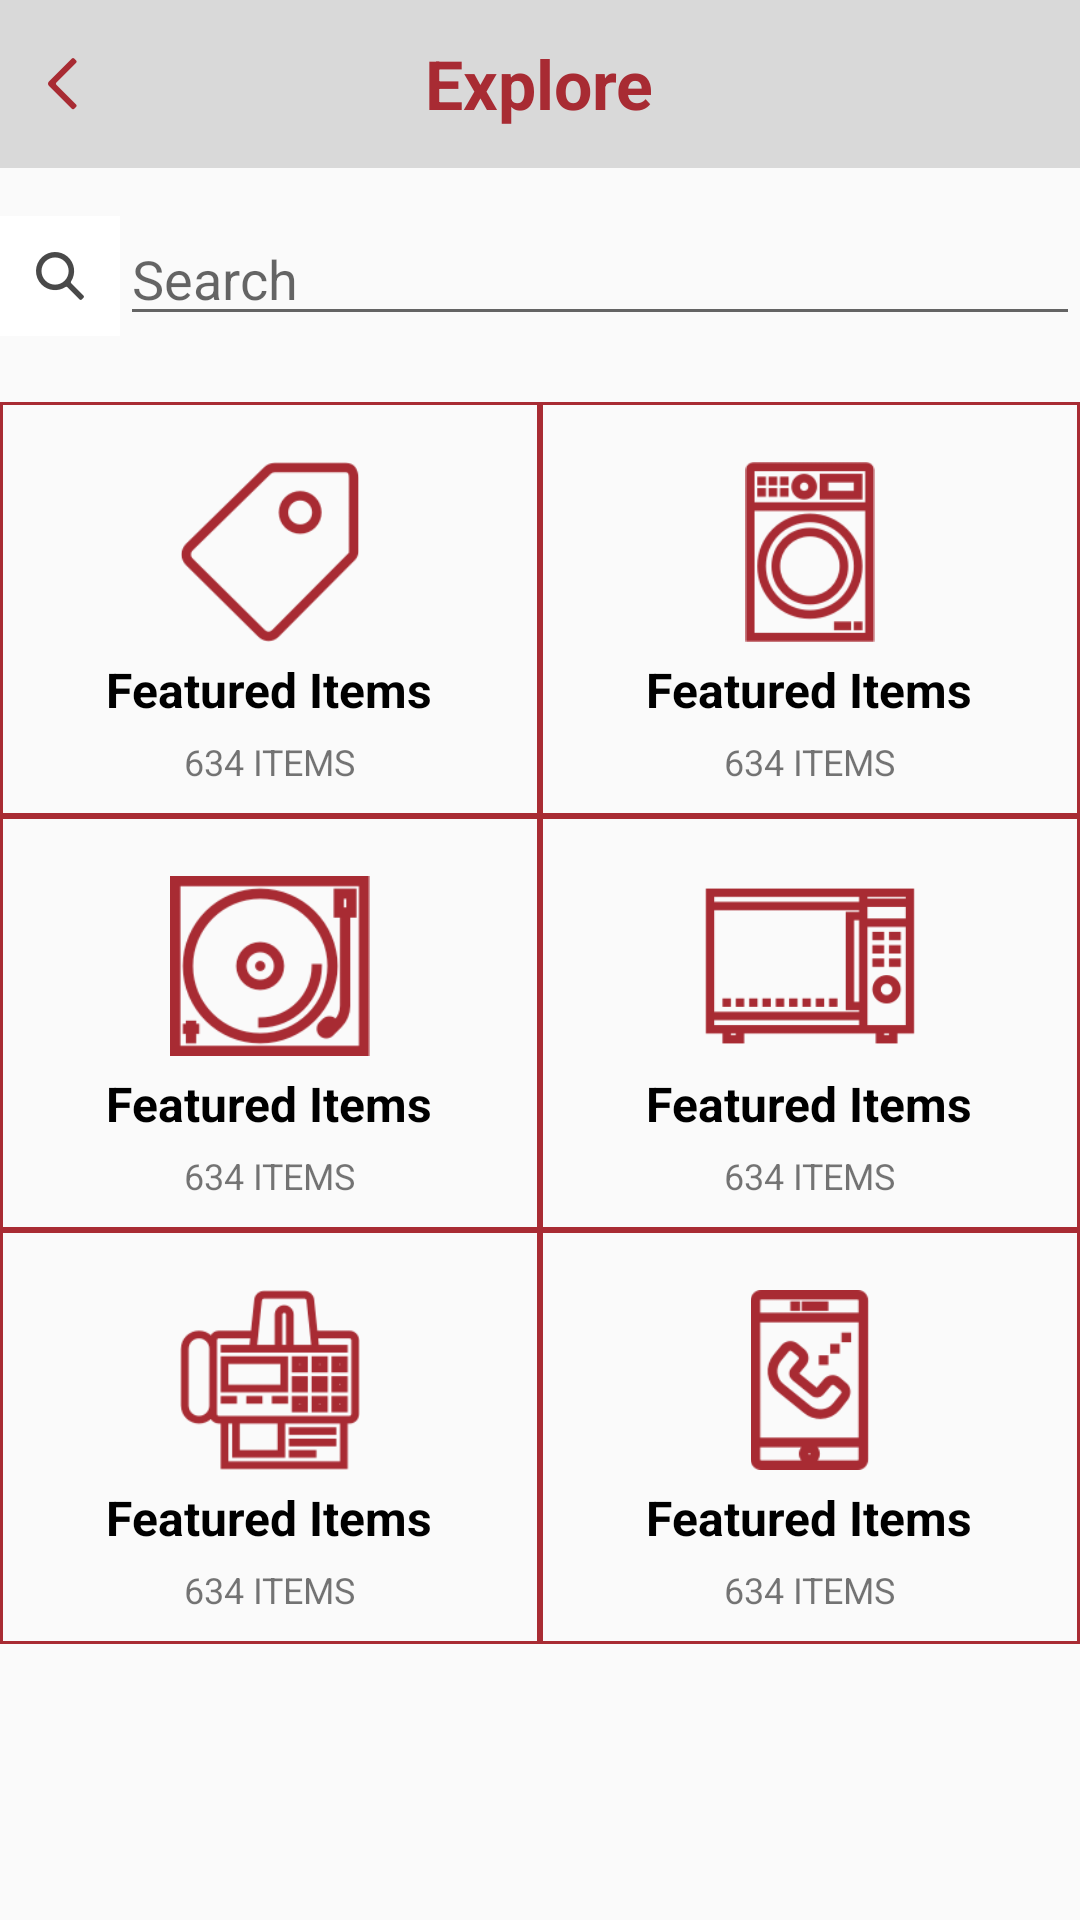

This screen was rendered from an Android layout file. Write that file and the resources it references.
<!-- AndroidManifest.xml: application theme AppTheme -->
<!-- res/layout/activity_explore.xml -->
<?xml version="1.0" encoding="utf-8"?>
<RelativeLayout xmlns:android="http://schemas.android.com/apk/res/android"
    xmlns:app="http://schemas.android.com/apk/res-auto"
    xmlns:tools="http://schemas.android.com/tools"
    android:layout_width="match_parent"
    android:layout_height="match_parent"
    tools:context="com.example.farazahmed.kefayat.Explore">

    <android.support.v7.widget.Toolbar
        android:id="@+id/toolbar"
        android:layout_width="match_parent"
        android:layout_height="?attr/actionBarSize"
        android:background="@color/colorPrimary"
        app:layout_scrollFlags="scroll|enterAlways|snap">


        <RelativeLayout
            android:id="@+id/toolbar_layout"
            android:layout_width="match_parent"
            android:layout_height="match_parent"
            android:layout_marginRight="16dp"
            android:orientation="horizontal">

            <ImageView
                android:id="@+id/explore_back_button"
                android:layout_width="wrap_content"
                android:layout_height="wrap_content"
                android:layout_alignParentLeft="true"
                android:layout_centerVertical="true"
                android:clickable="true"
                android:paddingBottom="16dp"
                android:paddingRight="18dp"
                android:paddingTop="16dp"
                android:src="@drawable/left_icon" />

            <TextView

                android:layout_width="wrap_content"
                android:layout_height="wrap_content"
                android:layout_centerInParent="true"
                android:layout_marginLeft="18sp"
                android:text="Explore"
                android:textStyle="bold"
                android:textColor="@color/font_color"
                android:textSize="11pt"


                />

        </RelativeLayout>

    </android.support.v7.widget.Toolbar>


    <LinearLayout
        android:layout_marginTop="16dp"
        android:id="@+id/search_layout"
        android:layout_width="match_parent"
        android:layout_height="wrap_content"
        android:layout_below="@+id/toolbar"
        android:orientation="horizontal"
        android:layout_marginBottom="22dp">

        <ImageButton
            android:layout_width="0dp"
            android:layout_height="40dp"
            android:layout_weight="1"
            android:background="#fff"
            android:src="@drawable/search_icon" />

        <EditText
            android:layout_width="0dp"
            android:layout_height="40dp"
            android:layout_weight="8"
            android:hint="Search" />

    </LinearLayout>

    <LinearLayout
        android:id="@+id/row1"
        android:layout_width="match_parent"
        android:layout_height="wrap_content"
        android:layout_below="@+id/search_layout"
        android:orientation="horizontal">

        <LinearLayout
            android:background="@drawable/customborder"
            android:layout_weight="1"
            android:layout_width="wrap_content"
            android:layout_height="wrap_content"
            android:padding="10dp"
            android:orientation="vertical">

            <ImageView
                android:layout_width="70dp"
                android:layout_height="70dp"
                android:layout_gravity="center"
                android:paddingTop="10dp"
                android:src="@drawable/tag_icon" />

            <TextView
                android:layout_width="wrap_content"
                android:layout_height="wrap_content"
                android:paddingTop="5dp"
                android:text="Featured Items"
                android:textColor="#000"
                android:textSize="16sp"
                android:layout_gravity="center"
                android:textStyle="bold" />

            <TextView
                android:layout_width="wrap_content"
                android:layout_height="wrap_content"
                android:layout_gravity="center"
                android:paddingTop="5dp"
                android:text="634 ITEMS"
                android:textSize="12sp" />

        </LinearLayout>
        <LinearLayout
            android:background="@drawable/customborder"
            android:layout_weight="1"
            android:padding="10dp"
            android:layout_width="wrap_content"
            android:layout_height="wrap_content"
            android:orientation="vertical">

            <ImageView
                android:layout_width="70dp"
                android:layout_height="70dp"
                android:layout_gravity="center"
                android:paddingTop="10dp"
                android:src="@drawable/washing_machine" />

            <TextView
                android:layout_width="wrap_content"
                android:layout_height="wrap_content"
                android:paddingTop="5dp"
                android:text="Featured Items"
                android:layout_gravity="center"
                android:textColor="#000"
                android:textSize="16sp"
                android:textStyle="bold" />

            <TextView
                android:layout_width="wrap_content"
                android:layout_height="wrap_content"
                android:layout_gravity="center"
                android:paddingTop="5dp"
                android:text="634 ITEMS"
                android:textSize="12sp" />

        </LinearLayout>

    </LinearLayout>

    <LinearLayout
       android:id="@+id/row2"
        android:layout_width="match_parent"
        android:layout_height="wrap_content"
        android:layout_below="@+id/row1"
        android:orientation="horizontal">

        <LinearLayout
            android:background="@drawable/customborder"
            android:padding="10dp"
            android:layout_weight="1"
            android:layout_width="wrap_content"
            android:layout_height="wrap_content"
            android:orientation="vertical">

            <ImageView
                android:layout_width="70dp"
                android:layout_height="70dp"
                android:layout_gravity="center"
                android:paddingTop="10dp"
                android:src="@drawable/turntable" />

            <TextView
                android:layout_width="wrap_content"
                android:layout_height="wrap_content"
                android:paddingTop="5dp"
                android:text="Featured Items"
                android:textColor="#000"
                android:textSize="16sp"
                android:layout_gravity="center"
                android:textStyle="bold" />

            <TextView
                android:layout_width="wrap_content"
                android:layout_height="wrap_content"
                android:layout_gravity="center"
                android:paddingTop="5dp"
                android:text="634 ITEMS"
                android:textSize="12sp" />

        </LinearLayout>
        <LinearLayout
            android:background="@drawable/customborder"
            android:layout_weight="1"
            android:padding="10dp"
            android:layout_width="wrap_content"
            android:layout_height="wrap_content"
            android:orientation="vertical">

            <ImageView
                android:layout_width="70dp"
                android:layout_height="70dp"
                android:layout_gravity="center"
                android:paddingTop="10dp"
                android:src="@drawable/microwave" />

            <TextView
                android:layout_width="wrap_content"
                android:layout_height="wrap_content"
                android:paddingTop="5dp"
                android:text="Featured Items"
                android:layout_gravity="center"
                android:textColor="#000"
                android:textSize="16sp"
                android:textStyle="bold" />

            <TextView
                android:layout_width="wrap_content"
                android:layout_height="wrap_content"
                android:layout_gravity="center"
                android:paddingTop="5dp"
                android:text="634 ITEMS"
                android:textSize="12sp" />

        </LinearLayout>

    </LinearLayout>

    <LinearLayout

        android:layout_width="match_parent"
        android:layout_height="wrap_content"
        android:layout_below="@+id/row2"
        android:orientation="horizontal">

        <LinearLayout
            android:background="@drawable/customborder"
            android:padding="10dp"
            android:layout_weight="1"
            android:layout_width="wrap_content"
            android:layout_height="wrap_content"
            android:orientation="vertical">

            <ImageView
                android:layout_width="70dp"
                android:layout_height="70dp"
                android:layout_gravity="center"
                android:paddingTop="10dp"
                android:src="@drawable/path" />

            <TextView
                android:layout_width="wrap_content"
                android:layout_height="wrap_content"
                android:paddingTop="5dp"
                android:text="Featured Items"
                android:textColor="#000"
                android:textSize="16sp"
                android:layout_gravity="center"
                android:textStyle="bold" />

            <TextView
                android:layout_width="wrap_content"
                android:layout_height="wrap_content"
                android:layout_gravity="center"
                android:paddingTop="5dp"
                android:text="634 ITEMS"
                android:textSize="12sp" />

        </LinearLayout>
        <LinearLayout
            android:background="@drawable/customborder"
            android:layout_weight="1"
            android:padding="10dp"
            android:layout_width="wrap_content"
            android:layout_height="wrap_content"
            android:orientation="vertical">

            <ImageView
                android:layout_width="70dp"
                android:layout_height="70dp"
                android:layout_gravity="center"
                android:paddingTop="10dp"
                android:src="@drawable/smartphone" />

            <TextView
                android:layout_width="wrap_content"
                android:layout_height="wrap_content"
                android:paddingTop="5dp"
                android:text="Featured Items"
                android:layout_gravity="center"
                android:textColor="#000"
                android:textSize="16sp"
                android:textStyle="bold" />

            <TextView
                android:layout_width="wrap_content"
                android:layout_height="wrap_content"
                android:layout_gravity="center"
                android:paddingTop="5dp"
                android:text="634 ITEMS"
                android:textSize="12sp" />

        </LinearLayout>

    </LinearLayout>


</RelativeLayout>
<!-- resources referenced by this layout -->
<resources>
  <color name="colorPrimary">#D9D9D9</color>
  <color name="font_color">#A82B33</color>
  <!-- drawable customborder (drawable) -->
  <?xml version="1.0" encoding="utf-8"?>
  <shape xmlns:android="http://schemas.android.com/apk/res/android" android:shape="rectangle">
      <corners android:radius="0dp"/>
      <padding android:left="10dp" android:right="10dp" android:top="10dp" android:bottom="10dp"/>
      <stroke android:width="1dp" android:color="@color/font_color"/>
  </shape>
  <!-- drawable left_icon: png bitmap (drawable-hdpi, 379 bytes) -->
  <!-- drawable microwave: png bitmap (drawable-hdpi, 3476 bytes) -->
  <!-- drawable path: png bitmap (drawable-hdpi, 4375 bytes) -->
  <!-- drawable search_icon: png bitmap (drawable-hdpi, 930 bytes) -->
  <!-- drawable smartphone: png bitmap (drawable-hdpi, 3096 bytes) -->
  <!-- drawable tag_icon: png bitmap (drawable-hdpi, 3502 bytes) -->
  <!-- drawable turntable: png bitmap (drawable-hdpi, 5108 bytes) -->
  <!-- drawable washing_machine: png bitmap (drawable-hdpi, 4863 bytes) -->
  <style name="AppTheme" parent="Theme.AppCompat.Light.NoActionBar">
          
          <item name="colorPrimary">#D9D9D9</item>
          <item name="colorPrimaryDark">#D9D9D9</item>
          <item name="colorAccent">@color/colorAccent</item>
      </style>
  <color name="colorAccent">#FF4081</color>
</resources>
